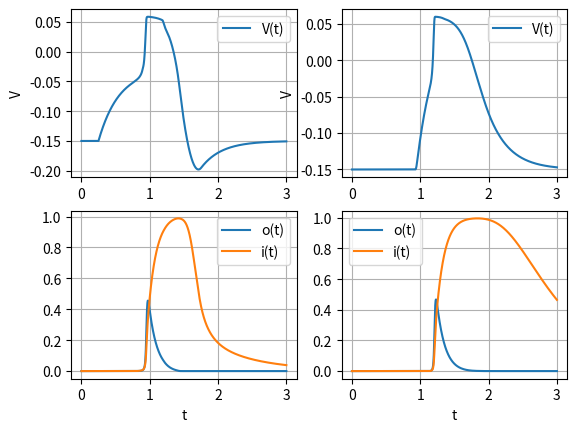

Write the Python code that produced this figure.
"""
Artificial Axon simulation with the Hodgkin-Huxley model and ion channel KvAP.
"""

import numpy as np
from numpy import exp
from scipy.integrate import odeint
import matplotlib.pyplot as plt

# Rate Constant multipliers to fit a channel from an Artificial Axon experiment.
a_c, b_c = 9, 1.8


def a(v):
    """
    1 of 6 Rate Constants.
    This Constant is for the transition from Closed state C_beta to C_alpha.
    :param v: Membrane potential.
    :return: Rate Constant value.
    """
    return a_c*0.06*54.4*exp(26*v)


def B(v):
    """
    2 of 6 Rate Constants.
    This Constant is for the transition from Closed state C_alpha to C_beta.
    :param v: Membrane potential.
    :return: Rate Constant value.
    """
    return a_c*(1/0.06)*(11*10**-3)*exp(-67*v)


def k_ci(v):
    """
    3 of 6 Rate Constants.
    This Constant is for the transition from Closed state C_4 to the Inactive state.
    :param v: Membrane potential.
    :return: Rate Constant value.
    """
    return b_c*17.7*exp(v)


def k_ic(v):
    """
    4 of 6 Rate Constants.
    This Constant is for the transition from the Inacive state to Closed state C_4.
    :param v: Membrane potential.
    :return: Rate Constant value.
    """

    return b_c*(8*10**-3)*exp(-30*v)


def k_co(v):
    """
    5 of 6 Rate Constants.
    This Constant is for the transition from Closed state C_4 to the Open state.
    :param v: Membrane potential.
    :return: Rate Constant value.
    """
    return a_c*12.4*exp(-v)


def k_oc(v):
    """
    6 of 6 Rate Constants.
    This Constant is for the transition from the Open state to Closed state C_4.
    :param v: Membrane potential.
    :return: Rate Constant value.
    """
    return a_c*9.8*exp(-12*v)


def Q(v):
    """
    The Q-Matrix. For finding the channel states for t<0.
    :param v: Membrane potential
    :return: The Q-Matrix.
    """
    return np.array(
        [
            [-k_oc(v),    0   ,          k_oc(v)           ,       0       ,         0       ,         0     ,    0   ],
            [   0    ,-k_ic(v),          k_ic(v)           ,       0       ,         0       ,         0     ,    0   ],
            [ k_co(v), k_ci(v), -k_ci(v) - k_co(v) - 4*B(v),     4*B(v)    ,         0       ,         0     ,    0   ],
            [   0    ,    0   ,           a(v)             , -a(v) - 3*B(v),       3*B(v)    ,         0     ,    0   ],
            [   0    ,    0   ,            0               ,     2*a(v)    , -2*a(v) - 2*B(v),       2*B(v)  ,    0   ],
            [   0    ,    0   ,            0               ,       0       ,       3*a(v)    , -3*a(v) - B(v),   B(v) ],
            [   0    ,    0   ,            0               ,       0       ,         0       ,       4*a(v)  , -4*a(v)],
        ]
    )


def p_inf(n_nodes):
    """
    Calculates the channel states for t<0 and prepends the resting potential to the returned array.
    The resting potential is equal to the CLVC value.
    :param n_nodes: number of nodes in the network.
    :return: V_r and channel states for t<0.
    """
    V_r = -150 * 10 ** -3  # Resting potential for t<0.
    d, p_o = np.array([]), np.array(V_r)

    for j in range(7):
        d = np.append(d, np.linalg.det(np.delete(np.delete(Q(V_r), j, 0), j, 1)))

    for j in range(7):
        p_o = np.append(p_o, d[j] / np.sum(d))

    for j in range(n_nodes):
        p_o = np.append(p_o, p_o, axis=None)

    return p_o


def start_pulse(t):
    """
    Current Clamp (CC) pulse to induce an Axon to fire.
    This function is intended to start only the very first node in the entire network.
    :param t: Time argument.
    :return: Pulse at start time t_s with time width t_w.
    """

    t_s = 0.25  # Pulse start time.
    t_w = 0.65  # Pulse width.
    I_c = 60 * 10 ** -12  # CC value.

    return I_c*np.heaviside(t - t_s, 0)*np.heaviside(t_s + t_w - t, 0)


def node(y, t):
    """
    System of membrane potential and channel state differential equations.
    Two Axons connected by synapses comprise one node.
    Axon with variable subscript 'u' (for 'up') faces the rest of the network.
    Axon with variable subscript 'd' (for 'down') functions as the second channel species in a biological neuron.
    :param y: All time-dependent variables.
    :param t: Time steps.
    :return: System of equations.
    """
    # Axon Constants.
    V_c, V_N = -150 * 10 ** -3, 60 * 10 ** -3  # CLVC voltage and Nernst potential.
    R_c, R_s = 2 * 10 ** 9, 5 * 10 ** 8  # CLVC and Synapse resistor values.
    C = 150 * 10 ** -12  # Membrane capacitance.
    N_o = 10 ** 3  # Number of channels in one Artificial Axon.
    X = (6 * 10 ** 9) ** -1  # Single KvAP channel conductance.

    # Time-dependent variables.
    V_u, o_u, i_u, c4_u, c3_u, c2_u, c1_u, c0_u, V_d, o_d, i_d, c4_d, c3_d, c2_d, c1_d, c0_d = y

    # Equations.
    dydt = [
        (1/C)*(N_o*X*o_u*(V_N - V_u) + (1/R_c)*(V_c - V_u) - (1/R_s)*V_d*np.heaviside(V_d, 0) + start_pulse(t)),
        c4_u*k_co(V_u) - o_u*k_oc(V_u),
        c4_u*k_ci(V_u) - i_u*k_ic(V_u),
        i_u*k_ic(V_u) + o_u*k_oc(V_u) + c3_u*a(V_u) - c4_u*(k_co(V_u) + k_ci(V_u) + 4*B(V_u)),
        c4_u*4*B(V_u) + c2_u*2*a(V_u) - c3_u*(1*a(V_u) + 3*B(V_u)),
        c3_u*3*B(V_u) + c1_u*3*a(V_u) - c2_u*(2*a(V_u) + 2*B(V_u)),
        c2_u*2*B(V_u) + c0_u*4*a(V_u) - c1_u*(3*a(V_u) + 1*B(V_u)),
        c1_u*1*B(V_u) - c0_u*4*a(V_u),

        (1/C)*(N_o*X*o_d*(V_N - V_d) + (1/R_c)*(V_c - V_d) + (1/R_s)*V_u*np.heaviside(V_u, 0)),
        c4_d * k_co(V_d) - o_d * k_oc(V_d),
        c4_d * k_ci(V_d) - i_d * k_ic(V_d),
        i_d * k_ic(V_d) + o_d * k_oc(V_d) + c3_d * a(V_d) - c4_d * (k_co(V_d) + k_ci(V_d) + 4 * B(V_d)),
        c4_d * 4 * B(V_d) + c2_d * 2 * a(V_d) - c3_d * (1 * a(V_d) + 3 * B(V_d)),
        c3_d * 3 * B(V_d) + c1_d * 3 * a(V_d) - c2_d * (2 * a(V_d) + 2 * B(V_d)),
        c2_d * 2 * B(V_d) + c0_d * 4 * a(V_d) - c1_d * (3 * a(V_d) + 1 * B(V_d)),
        c1_d * 1 * B(V_d) - c0_d * 4 * a(V_d)
    ]

    return dydt


def plot(solution, t):
    """
    Solution Plot.
    :param solution:
    :param t: Time steps.
    :return: Membrane potential V(t) vs t on one plot, Open and Inactive states vs t on another.
    """
    plt.subplot(2, 2, 1)
    plt.plot(t, sol[:, 0], label='V(t)')
    plt.legend(loc='best')
    plt.ylabel('V')
    plt.grid()
    plt.subplot(2, 2, 3)
    plt.plot(t, sol[:, 1], label='o(t)')
    plt.plot(t, sol[:, 2], label='i(t)')
    plt.legend(loc='best')
    plt.xlabel('t')
    plt.grid()
    plt.subplot(2, 2, 2)
    plt.plot(t, sol[:, 8], label='V(t)')
    plt.legend(loc='best')
    plt.ylabel('V')
    plt.grid()  # Could absolutely make this smaller. But leave as-is, for now.
    plt.subplot(2, 2, 4)
    plt.plot(t, sol[:, 9], label='o(t)')
    plt.plot(t, sol[:, 10], label='i(t)')
    plt.legend(loc='best')
    plt.xlabel('t')
    plt.grid()
    plt.show()


if __name__ == '__main__':
    # Args.
    t_i, t_f = 0, 3  # Simulation start and end times.

    # Solve.
    y0 = p_inf(1)  # Initial Values. All units are SI.
    t_steps = np.linspace(t_i, t_f, 10001)  # Time steps.
    sol = odeint(node, y0, t_steps)  # Solves the system of equations.

    # Plot.
    plot(sol, t_steps)

